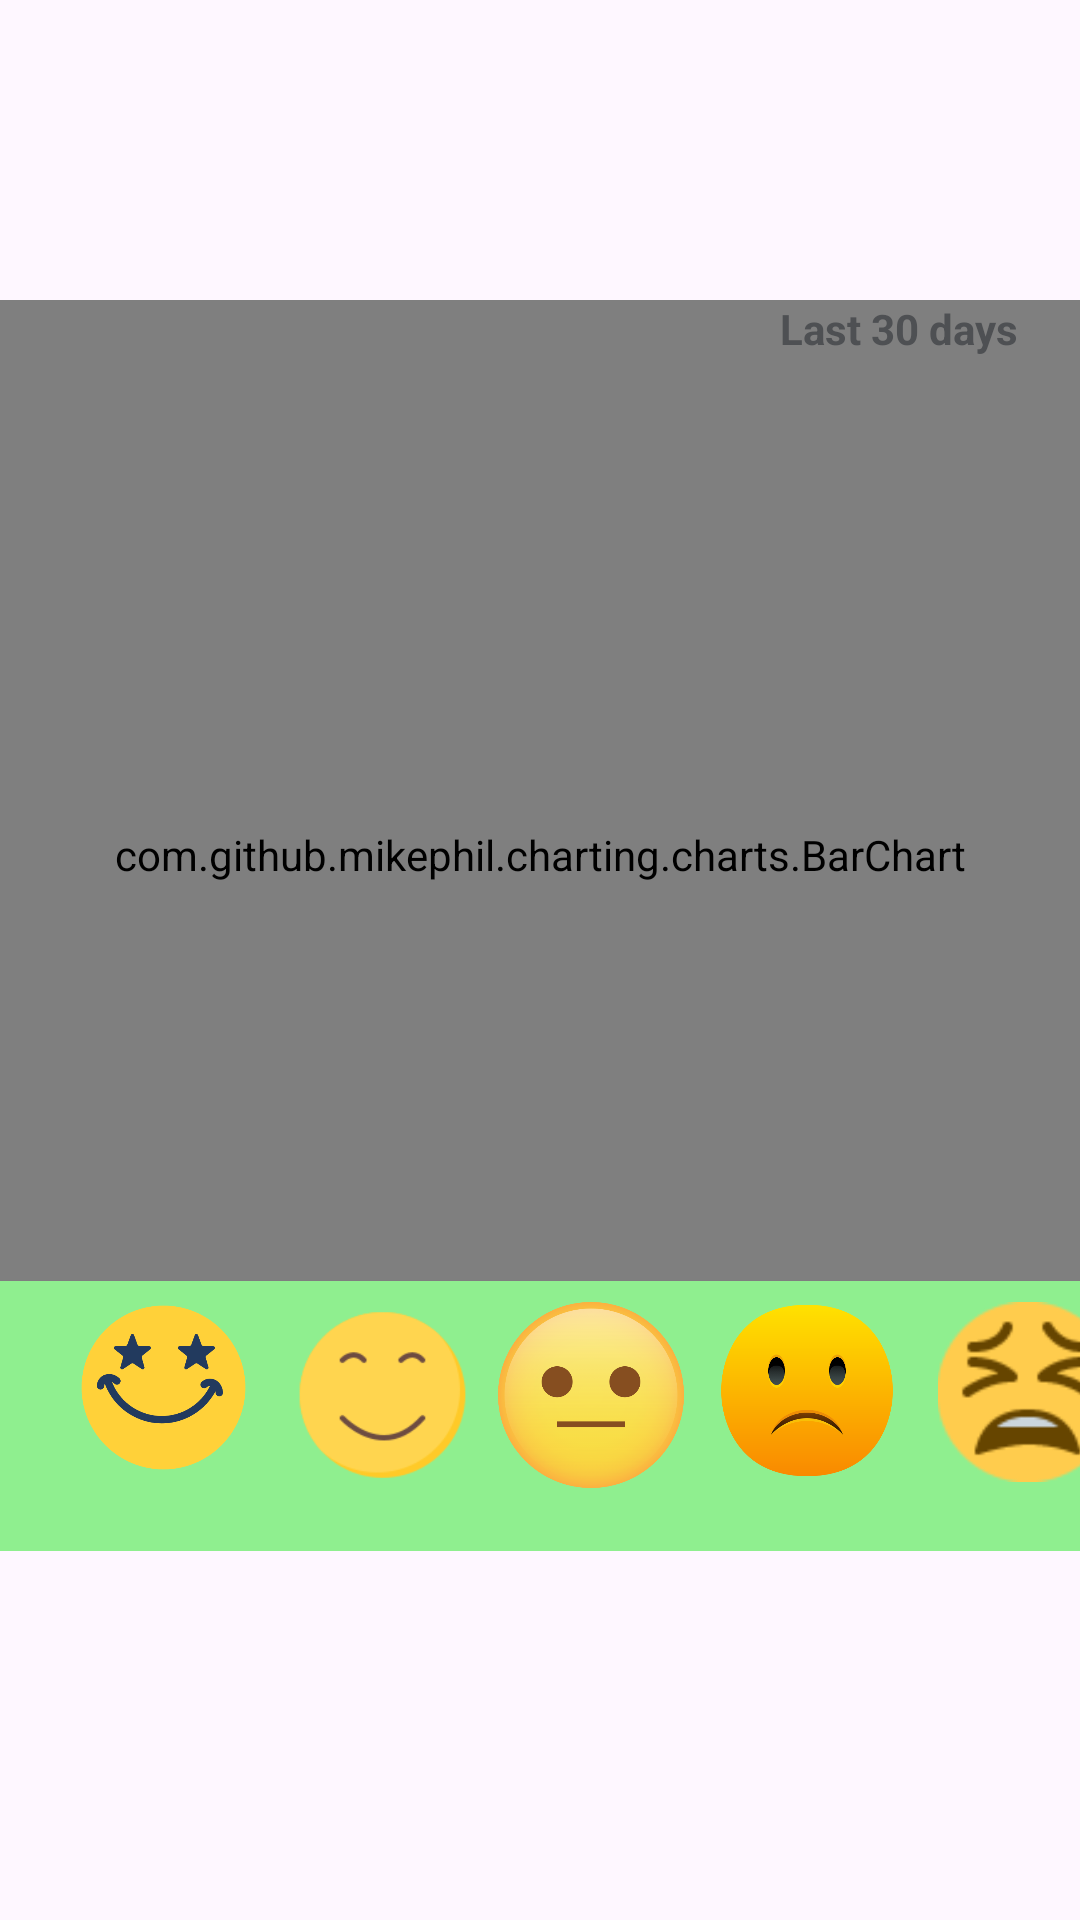

This screen was rendered from an Android layout file. Write that file and the resources it references.
<!-- AndroidManifest.xml: application theme Theme.Health -->
<!-- res/layout/fragment_analytics.xml -->
<?xml version="1.0" encoding="utf-8"?>
<FrameLayout xmlns:android="http://schemas.android.com/apk/res/android"
    xmlns:tools="http://schemas.android.com/tools"
    android:layout_width="match_parent"
    android:layout_height="match_parent"
    tools:context=".AnalyticsFragment">

    
    <RelativeLayout xmlns:android="http://schemas.android.com/apk/res/android"
        xmlns:app="http://schemas.android.com/apk/res-auto"
        xmlns:tools="http://schemas.android.com/tools"
        android:layout_width="match_parent"
        android:layout_height="match_parent"

        android:layout_marginTop="100dp"
        android:layout_marginBottom="170dp"
        android:id="@+id/chart_relative_layout"
        android:background="@color/lime"
        >
        <com.github.mikephil.charting.charts.BarChart
            android:id="@+id/chart"
            android:layout_width="match_parent"
            android:layout_height="match_parent"

             />
        <TextView
            android:layout_width="100dp"
            android:layout_height="25dp"
            android:text="Last 30 days "
            android:textColor="@color/grey"
            android:textStyle="bold"
            android:layout_alignParentRight="true"/>


    </RelativeLayout>



    <LinearLayout
        android:layout_width="match_parent"
        android:layout_height="90dp"
        android:orientation="horizontal"
        android:layout_marginTop="427dp"
        android:background="@color/lime"
        >

        <ImageView
            android:id="@+id/daily_analytics_awesome"
            android:layout_width="69dp"
            android:layout_height="63dp"
            android:layout_marginStart="20dp"
            android:layout_marginTop="4dp"
            android:src="@drawable/awesome" />

        <ImageView
            android:id="@+id/daily_analytics_good"
            android:layout_width="57dp"
            android:layout_height="62dp"
            android:layout_marginStart="10dp"
            android:layout_marginTop="7dp"
            android:src="@drawable/good" />

        <ImageView
            android:id="@+id/daily_analytics_okay"
            android:layout_width="62dp"
            android:layout_height="62dp"
            android:layout_marginStart="10dp"
            android:layout_marginTop="7dp"
            android:src="@drawable/okay" />

        <ImageView
            android:id="@+id/daily_analytics_bad"
            android:layout_width="62dp"
            android:layout_height="59dp"
            android:layout_marginStart="10dp"
            android:layout_marginTop="7dp"
            android:src="@drawable/bad" />

        <ImageView
            android:id="@+id/daily_analytics_terrible"
            android:layout_width="65dp"
            android:layout_height="60dp"
            android:layout_marginStart="10dp"
            android:layout_marginTop="7dp"
            android:src="@drawable/terrible" />


    </LinearLayout>


</FrameLayout>
<!-- resources referenced by this layout -->
<resources>
  <color name="grey">#4E5053  </color>
  <color name="lime">#8FEF8F</color>
  <!-- drawable awesome: png bitmap (drawable, 18759 bytes) -->
  <!-- drawable bad: png bitmap (drawable, 18925 bytes) -->
  <!-- drawable good: png bitmap (drawable, 3998 bytes) -->
  <!-- drawable okay: png bitmap (drawable, 61772 bytes) -->
  <!-- drawable terrible: png bitmap (drawable, 1523 bytes) -->
  <style name="Theme.Health" parent="Theme.Material3.Light" />
</resources>
